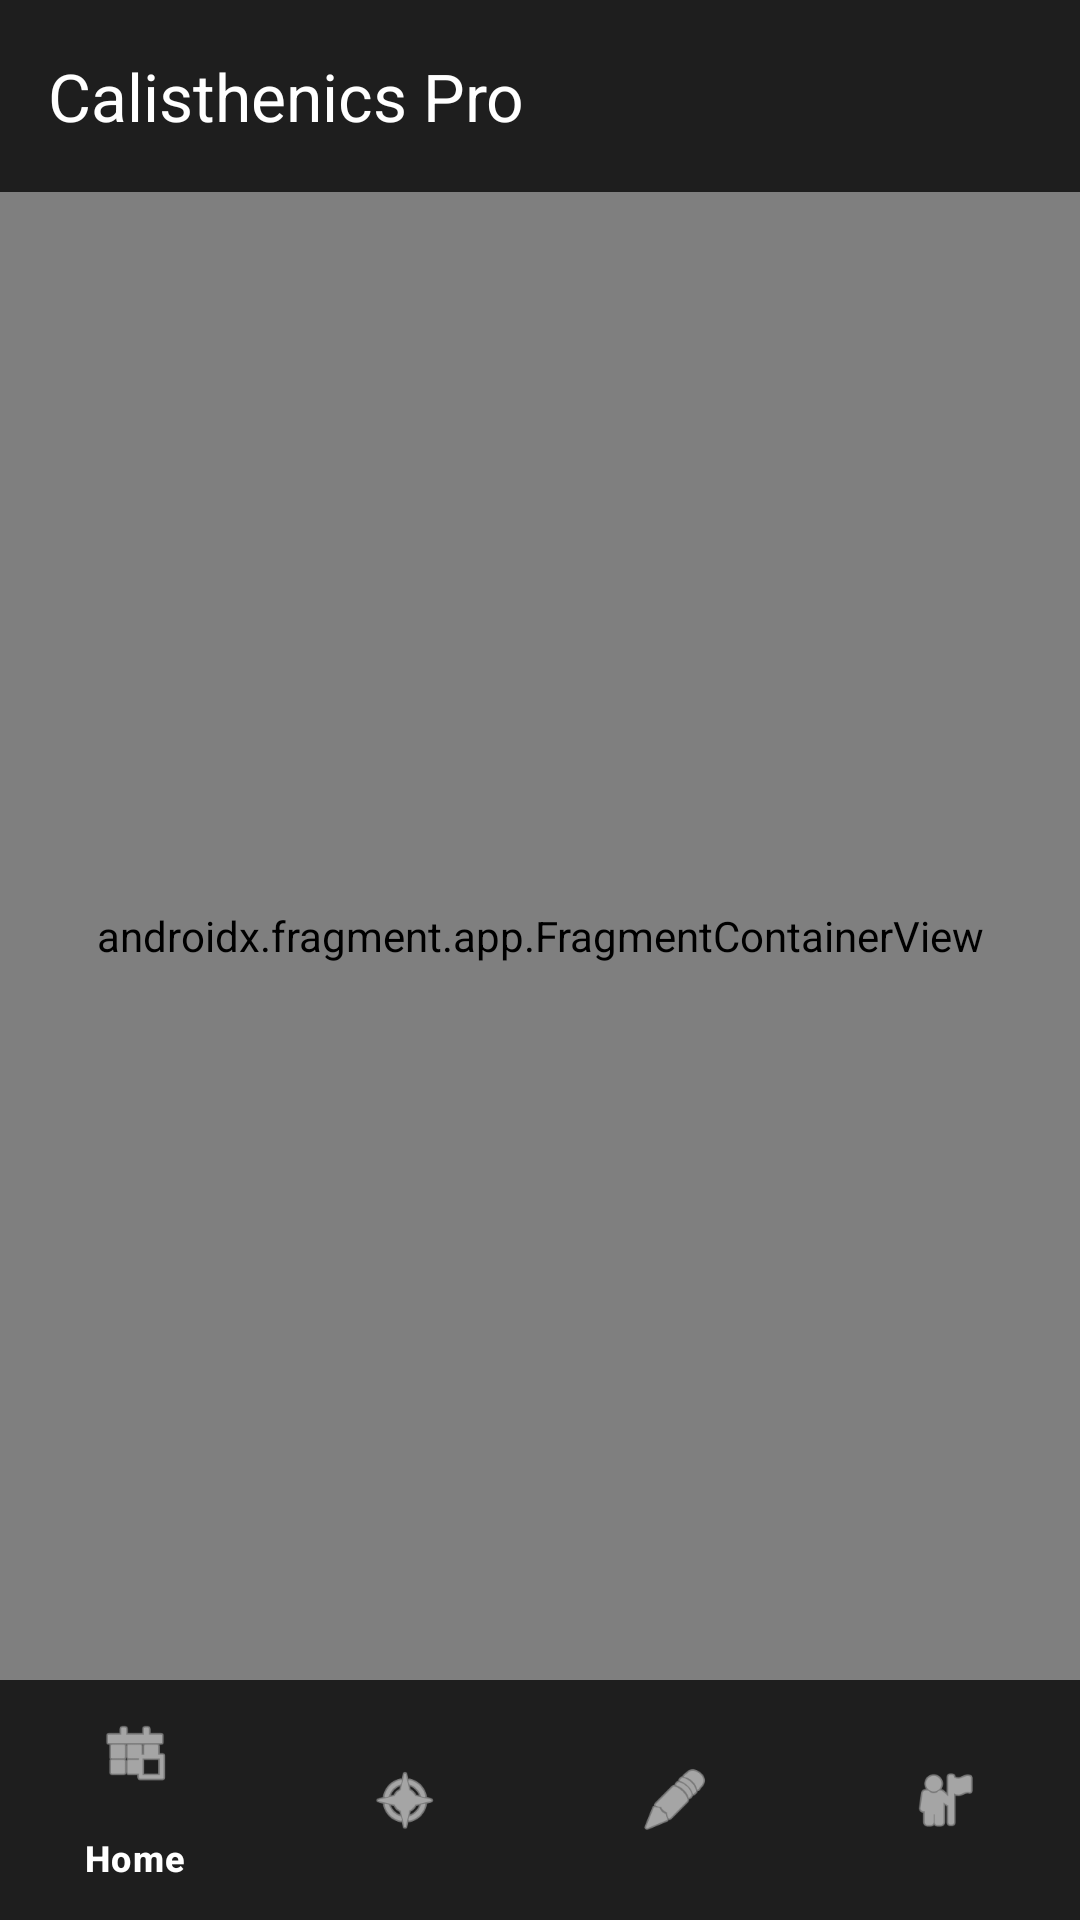

Produce the Android XML layout that renders to this screen, including the resource entries it uses.
<!-- AndroidManifest.xml: activity theme Theme.CalisthenicsPro -->
<!-- res/layout/activity_main.xml -->
<?xml version="1.0" encoding="utf-8"?>
<androidx.constraintlayout.widget.ConstraintLayout xmlns:android="http://schemas.android.com/apk/res/android"
    xmlns:app="http://schemas.android.com/apk/res-auto"
    android:layout_width="match_parent"
    android:layout_height="match_parent"
    android:background="@color/background">

    <androidx.appcompat.widget.Toolbar
        android:id="@+id/toolbar"
        android:layout_width="match_parent"
        android:layout_height="?attr/actionBarSize"
        android:background="@color/surface"
        app:title="@string/app_name"
        app:titleTextColor="@color/white"
        app:layout_constraintTop_toTopOf="parent"/>

    <androidx.fragment.app.FragmentContainerView
        android:id="@+id/fragment_host"
        android:name="androidx.navigation.fragment.NavHostFragment"
        android:layout_width="match_parent"
        android:layout_height="0dp"
        app:defaultNavHost="true"
        app:navGraph="@navigation/nav_graph"
        app:layout_constraintTop_toBottomOf="@id/toolbar"
        app:layout_constraintBottom_toTopOf="@id/bottom_navigation"/>

    <com.google.android.material.bottomnavigation.BottomNavigationView
        android:id="@+id/bottom_navigation"
        android:layout_width="match_parent"
        android:layout_height="wrap_content"
        android:background="@color/surface"
        app:itemIconTint="@color/white"
        app:itemTextColor="@color/white"
        app:menu="@menu/bottom_nav_menu"
        app:layout_constraintBottom_toBottomOf="parent"/>

</androidx.constraintlayout.widget.ConstraintLayout>
<!-- resources referenced by this layout -->
<resources>
  <color name="background">#FF121212</color>
  <color name="surface">#FF1E1E1E</color>
  <color name="white">#FFFFFFFF</color>
  <string name="app_name">Calisthenics Pro</string>
  <style name="Theme.CalisthenicsPro" parent="Theme.Material3.DayNight.NoActionBar">
          <item name="colorPrimary">@color/primary</item>
          <item name="colorOnPrimary">@color/white</item>
          <item name="colorPrimaryContainer">@color/primary_container</item>
          <item name="colorOnPrimaryContainer">@color/on_primary_container</item>
          <item name="colorSecondary">@color/secondary</item>
          <item name="colorOnSecondary">@color/white</item>
          <item name="android:statusBarColor">@color/primary_variant</item>
          <item name="android:navigationBarColor">?attr/colorSurface</item>
          <item name="android:windowBackground">@color/background</item>
      </style>
  <color name="primary">#FF2A2A2A</color>
  <color name="primary_container">#FF3D3D3D</color>
  <color name="on_primary_container">#FFFFFFFF</color>
  <color name="secondary">#FFFF5722</color>
  <color name="primary_variant">#FF1F1F1F</color>
</resources>
